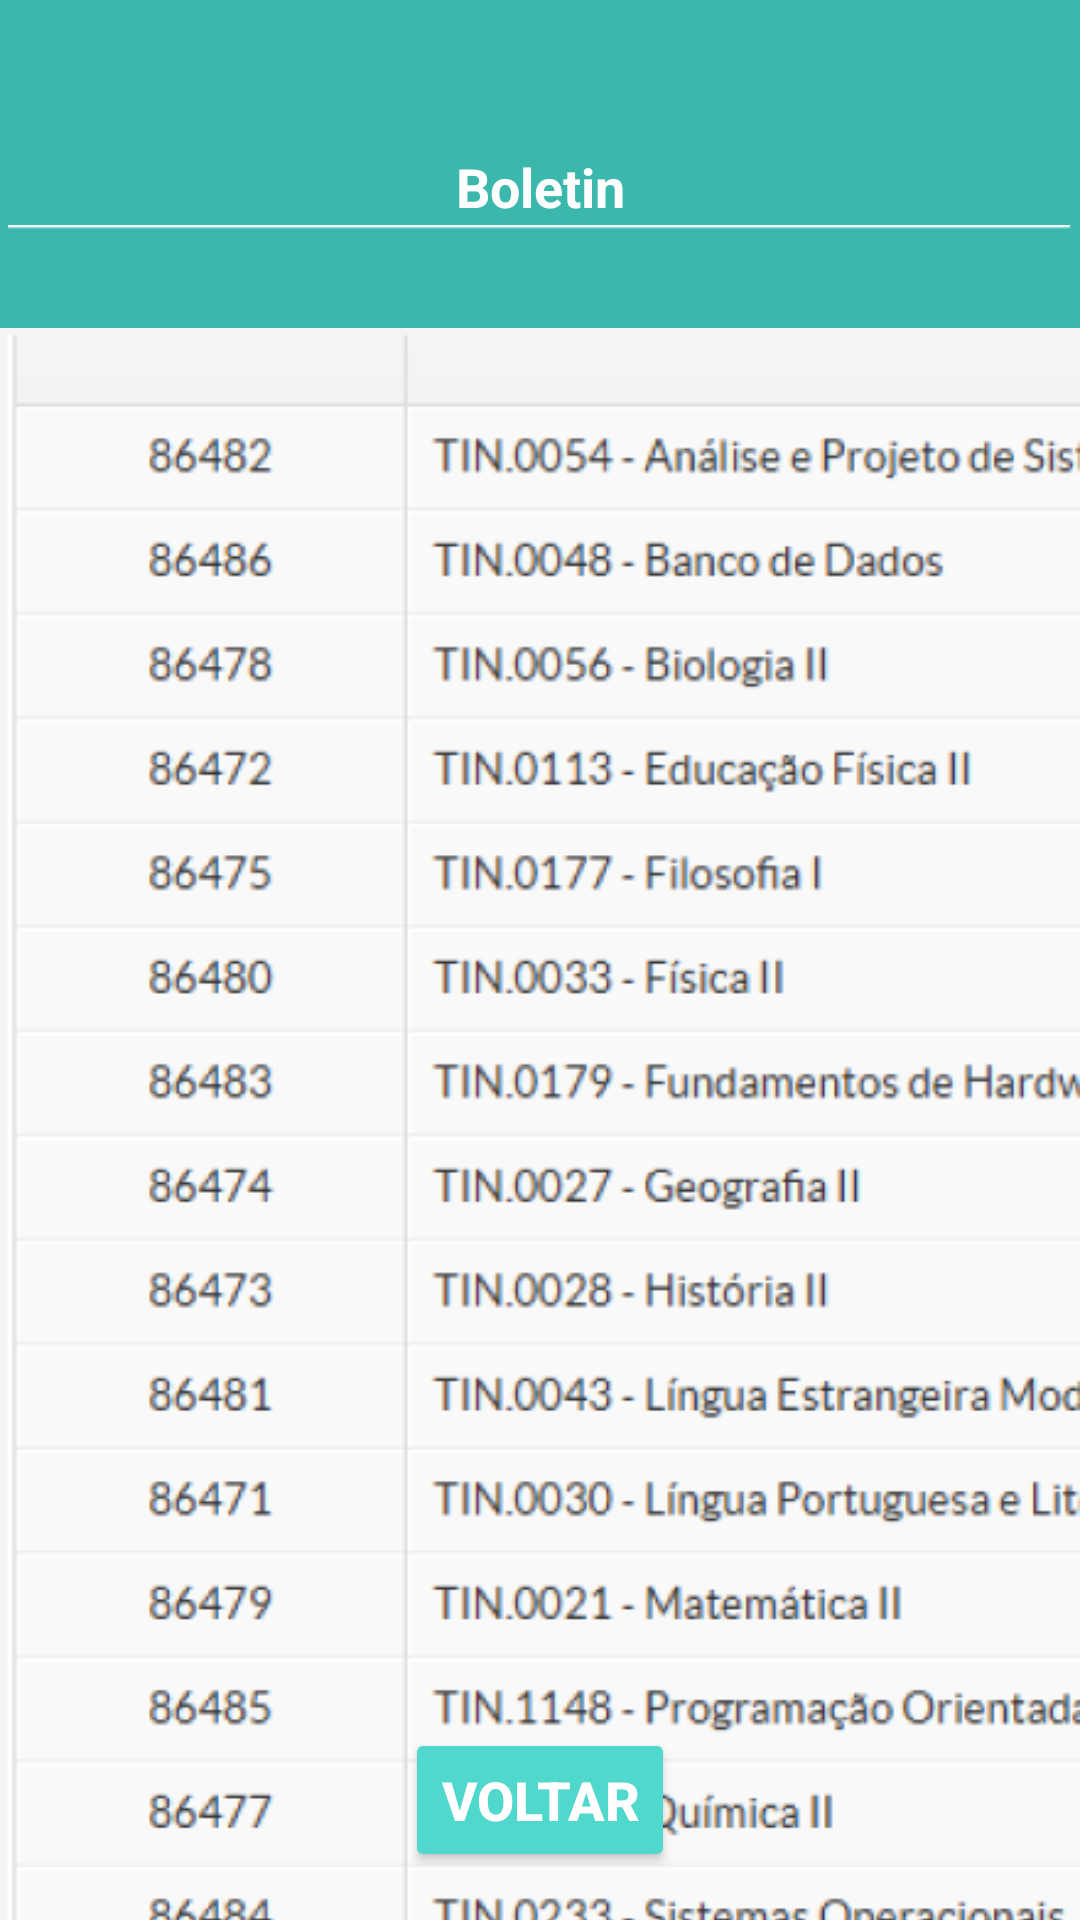

Produce the Android XML layout that renders to this screen, including the resource entries it uses.
<!-- AndroidManifest.xml: application theme Theme.AplicativoSARCI -->
<!-- res/layout/activity_boletim.xml -->
<?xml version="1.0" encoding="utf-8"?>
<androidx.constraintlayout.widget.ConstraintLayout xmlns:android="http://schemas.android.com/apk/res/android"
    xmlns:app="http://schemas.android.com/apk/res-auto"
    xmlns:tools="http://schemas.android.com/tools"
    android:id="@+id/main"
    android:layout_width="match_parent"
    android:layout_height="match_parent"
    android:background="@drawable/fundo_cor"
    android:backgroundTint="@color/azulCorDeFundoPrincipal"
    tools:context=".AtendimentoEspecialActivity">

    <TextView
        android:id="@+id/textView20"
        android:layout_width="wrap_content"
        android:layout_height="wrap_content"
        android:layout_marginTop="50dp"
        android:text="Boletin"
        android:textColor="@color/white"
        android:textSize="18sp"
        android:textStyle="bold"
        app:layout_constraintEnd_toEndOf="parent"
        app:layout_constraintStart_toStartOf="parent"
        app:layout_constraintTop_toTopOf="parent" />

    <ImageView
        android:id="@+id/imageView39"
        android:layout_width="355dp"
        android:layout_height="3dp"
        app:layout_constraintEnd_toEndOf="parent"
        app:layout_constraintStart_toStartOf="parent"
        app:layout_constraintTop_toBottomOf="@+id/textView20"
        app:srcCompat="@drawable/line1" />

    <ImageView
        android:id="@+id/imageView40"
        android:layout_width="wrap_content"
        android:layout_height="wrap_content"
        app:layout_constraintEnd_toEndOf="parent"
        app:layout_constraintStart_toStartOf="parent"
        app:layout_constraintTop_toBottomOf="@+id/imageView39"
        app:srcCompat="@drawable/frame_3" />

    <Button
        android:id="@+id/btnVoltarBoletim"
        android:layout_width="wrap_content"
        android:layout_height="wrap_content"
        android:layout_marginBottom="16dp"
        android:backgroundTint="@color/btnVoltarFundo"
        android:text="Voltar"
        android:textColor="@color/white"
        android:textSize="18sp"
        android:textStyle="bold"
        app:layout_constraintBottom_toBottomOf="parent"
        app:layout_constraintEnd_toEndOf="parent"
        app:layout_constraintStart_toStartOf="parent" />
</androidx.constraintlayout.widget.ConstraintLayout>
<!-- resources referenced by this layout -->
<resources>
  <color name="azulCorDeFundoPrincipal">#3BB7AC</color>
  <color name="btnVoltarFundo">#50D8CC</color>
  <color name="white">#FFFFFFFF</color>
  <!-- drawable frame_3: png bitmap (drawable, 117976 bytes) -->
  <!-- drawable fundo_cor (drawable) -->
  <?xml version="1.0" encoding="utf-8"?>
  <selector xmlns:android="http://schemas.android.com/apk/res/android">
      <item>
          <shape>
              <corLners android:radius="30dp"/>
              <solid android:color="#3BB7AC"/>
  
          </shape>
      </item>
  </selector>
  <!-- drawable line1: png bitmap (drawable, 137 bytes) -->
  <style name="Theme.AplicativoSARCI" parent="Base.Theme.AplicativoSARCI" />
  <style name="Base.Theme.AplicativoSARCI" parent="Theme.Material3.DayNight.NoActionBar">
          
          
      </style>
</resources>
